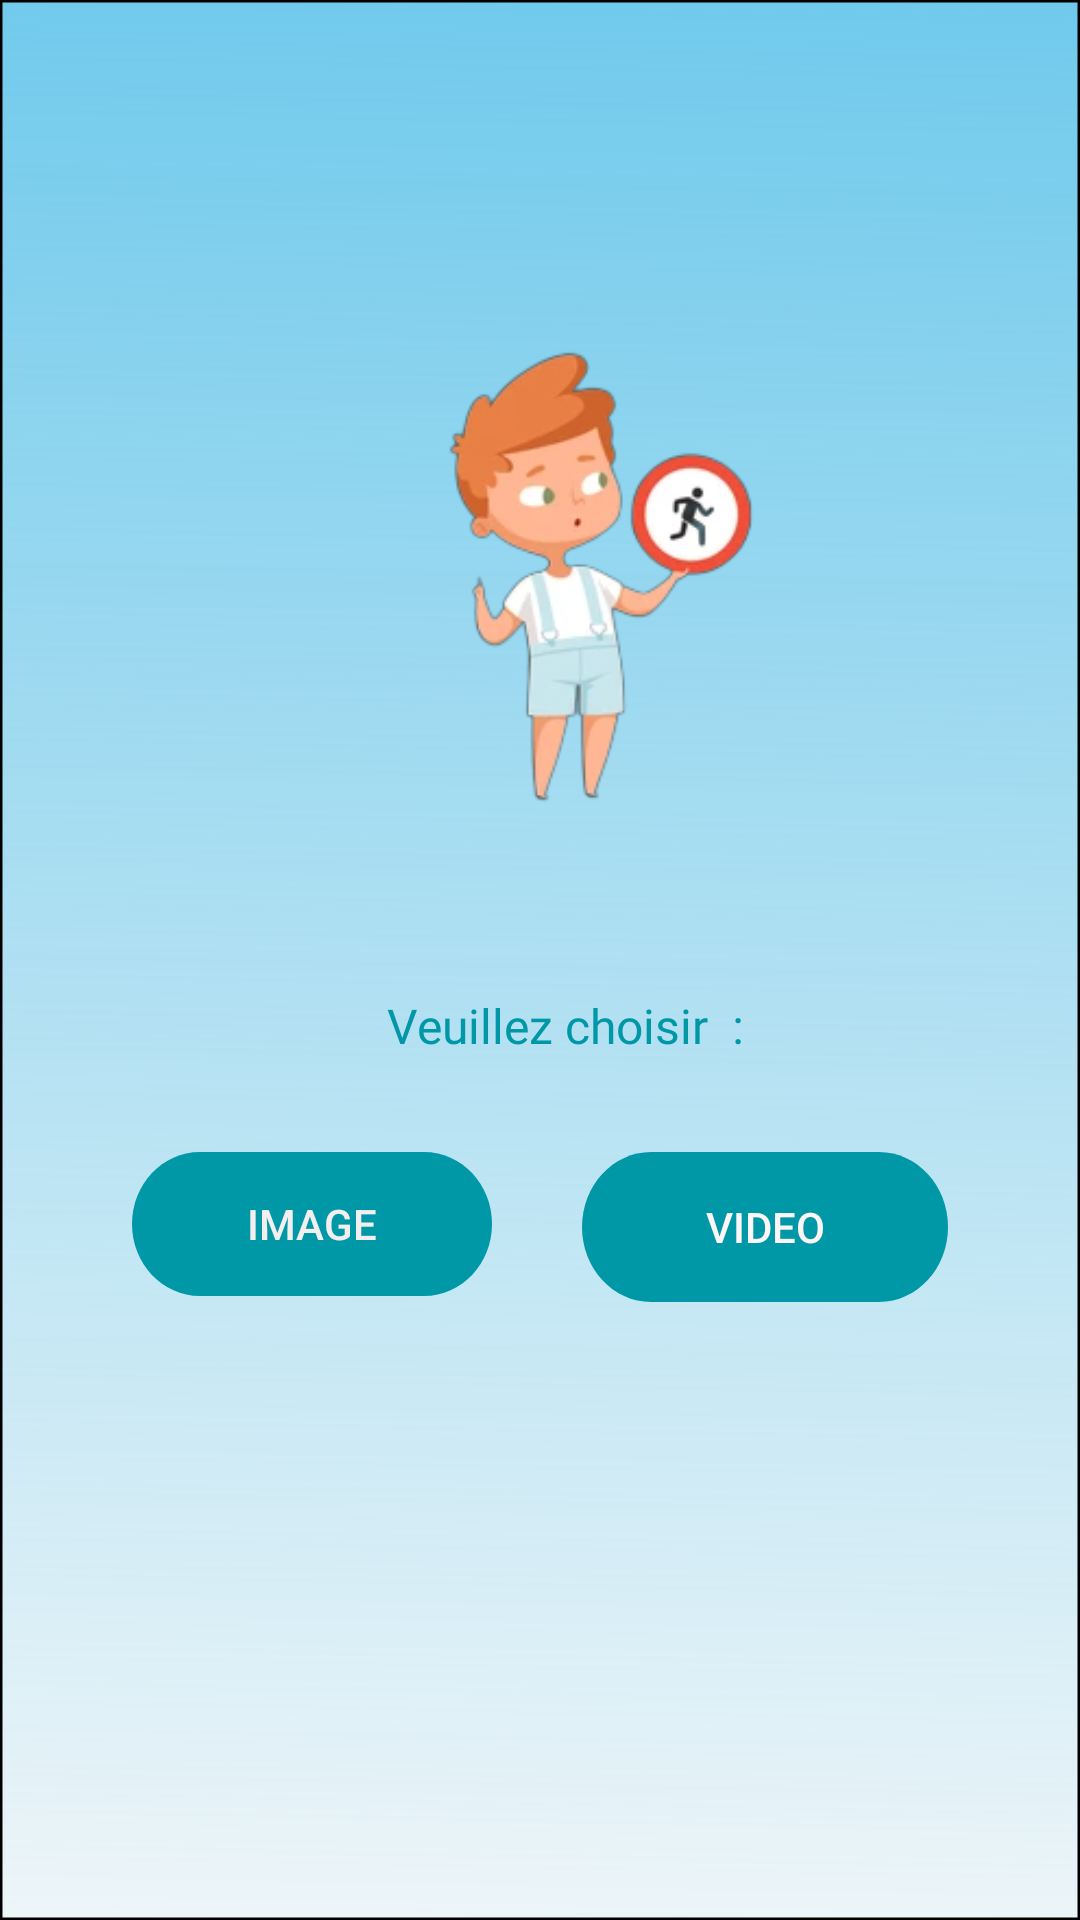

This screen was rendered from an Android layout file. Write that file and the resources it references.
<!-- AndroidManifest.xml: application theme Theme.Appytb -->
<!-- res/layout/activity_choice.xml -->
<?xml version="1.0" encoding="utf-8"?>
<AbsoluteLayout xmlns:android="http://schemas.android.com/apk/res/android"
    xmlns:app="http://schemas.android.com/apk/res-auto"
    xmlns:tools="http://schemas.android.com/tools"
    android:layout_width="match_parent"
    android:layout_height="match_parent"
    android:background="@drawable/android_lar"
    tools:context=".ChoiceActivity">


    <ImageView
        android:id="@+id/imageView2"
        android:layout_width="138dp"
        android:layout_height="239dp"
        android:layout_x="137dp"
        android:layout_y="81dp"
        app:srcCompat="@drawable/logo5" />

    <TextView
        android:id="@+id/textView2"
        android:layout_width="wrap_content"
        android:layout_height="31dp"
        android:layout_x="129dp"
        android:layout_y="331dp"
        android:fontFamily="@font/capriola"
        android:text="Veuillez choisir  :"
        android:textColor="#0097A7"
        android:textSize="16sp" />

    <Button
        android:id="@+id/btnImage"
        android:layout_width="120dp"
        android:layout_height="48dp"
        android:layout_x="44dp"
        android:layout_y="384dp"
        android:background="@drawable/button_style"
        android:backgroundTint="#0097A7"
        android:text="Image"
        android:textColor="#F4EFEF" />

    <Button
        android:id="@+id/btnVideo"
        android:layout_width="122dp"
        android:layout_height="50dp"
        android:layout_x="194dp"
        android:layout_y="384dp"
        android:background="@drawable/button_style"
        android:backgroundTint="#0097A7"
        android:text="Video"
        android:textColor="#FDF6F6" />
</AbsoluteLayout>
<!-- resources referenced by this layout -->
<resources>
  <!-- drawable android_lar (drawable) -->
  <?xml version="1.0" encoding="utf-8"?>
  <vector
      xmlns:android="http://schemas.android.com/apk/res/android"
      xmlns:aapt="http://schemas.android.com/aapt"
      android:width="433.91dp"
      android:height="747dp"
      android:viewportWidth="433.91"
      android:viewportHeight="747"
      >
      <group>
          <clip-path
              android:pathData="M0 0H433.91V747H0V0Z"
              />
          <group
              android:translateX="1.538"
              android:translateY="0.004"
              android:pivotX="216.955"
              android:pivotY="373.5"
              android:scaleX="4.154"
              android:scaleY="4.154"
              android:rotation="91.073"
              >
              <path
                  android:pathData="M0 0V747H433.91V0"
                  >
                  <aapt:attr name="android:fillColor">
                      <gradient
                          android:type="linear"
                          android:startX="108.477"
                          android:startY="373.5"
                          android:endX="325.432"
                          android:endY="373.5"
                          >
                          <item
                              android:color="#63C5EA"
                              android:offset="0"
                              />
                          <item
                              android:color="#00E8F5C8"
                              android:offset="1"
                              />
                      </gradient>
                  </aapt:attr>
              </path>
          </group>
          <path
              android:pathData="M0 0H433.91V747H0V0Z"
              android:strokeWidth="2"
              android:strokeColor="#000000"
              />
      </group>
  </vector>
  <!-- drawable button_style (drawable) -->
  <?xml version="1.0" encoding="utf-8"?>
  <vector
      xmlns:android="http://schemas.android.com/apk/res/android"
      xmlns:aapt="http://schemas.android.com/aapt"
      android:width="159dp"
      android:height="60dp"
      android:viewportWidth="159"
      android:viewportHeight="60"
      >
      <group>
          <clip-path
              android:pathData="M30 0H129C145.569 0 159 13.4315 159 30C159 46.5685 145.569 60 129 60H30C13.4315 60 0 46.5685 0 30C0 13.4315 13.4315 0 30 0Z"
              />
          <path
              android:pathData="M0 0V60H159V0"
              android:fillColor="#4FA3A5"
              />
      </group>
  </vector>
  <!-- drawable logo5: png bitmap (drawable, 31180 bytes) -->
  <style name="Theme.Appytb" parent="Theme.AppCompat.Light.NoActionBar">
          
          <item name="colorPrimary">@color/purple_500</item>
          <item name="colorPrimaryVariant">@color/purple_700</item>
          <item name="colorOnPrimary">@color/transparent</item>
          
          <item name="colorSecondary">@color/teal_200</item>
          <item name="colorSecondaryVariant">@color/teal_700</item>
          <item name="colorOnSecondary">@color/black</item>
          
          <item name="android:statusBarColor">?attr/colorPrimaryVariant</item>
          
      </style>
  <!-- not gathered from this repository: default colours our renderer supplied (Android Studio template values) -->
  <color name="purple_500">#FF6200EE</color>
  <color name="purple_700">#FF3700B3</color>
  <color name="teal_200">#FF03DAC5</color>
  <color name="teal_700">#FF018786</color>
  <color name="black">#FF000000</color>
</resources>
